Run: headless pygame with SDL's dummy video driver; simulated clock (each Clock.tick advances the game by its frame time, no real sleeping); random seed 0; keys injected as events and as key.get_pressed() state; no mouse input; restart key SPACE tapped at the start of phases 3 and 4.
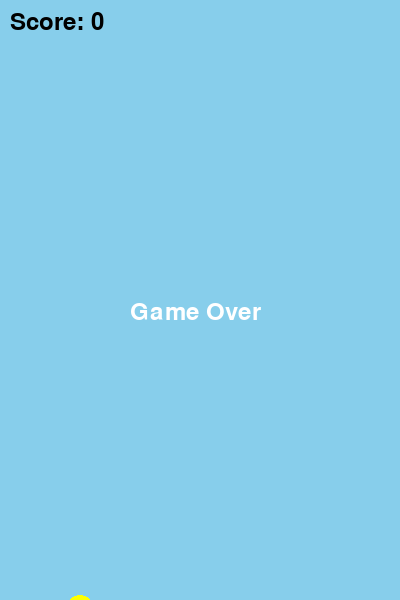
Frame 1 of 4 · flips 1–60 · no input
Frame 2 of 4 · flips 61–180 · tapped SPACE, RETURN · held RIGHT (→), D · screen unchanged from frame 1, image omitted
Frame 3 of 4 · flips 181–300 · tapped SPACE · held DOWN (↓), S · screen unchanged from frame 2, image omitted
Frame 4 of 4 · flips 301–420 · tapped SPACE · held LEFT (←), A, UP (↑), W · screen unchanged from frame 3, image omitted

The pygame program that drew these frames:

import pygame
import random

pygame.init()

WIDTH, HEIGHT = 400, 600
screen = pygame.display.set_mode((WIDTH, HEIGHT))
pygame.display.set_caption("Flappy Bird")

WHITE = (255, 255, 255)
YELLOW = (255, 255, 0)
GREEN = (0, 200, 0)

clock = pygame.time.Clock()

bird_x = 80
bird_y = HEIGHT // 2
bird_radius = 15
bird_velocity = 2
gravity = 0.5
jump_strength = -8

pipes = []
pipe_width = 60
pipe_gap = 135
score = 0
game_over = False

def create_pipe():
    top_height = random.randint(50, 300)
    return {
        "x": WIDTH,
        "top": top_height,
        "bottom": top_height + pipe_gap
    }

pipe_timer = 0

running = True
while running:
    clock.tick(60)

    for event in pygame.event.get():
        if event.type == pygame.QUIT:
            running = False

        if event.type == pygame.KEYDOWN:
            if event.key == pygame.K_SPACE and not game_over:
                bird_velocity = jump_strength

    if not game_over:
        bird_velocity += gravity
        bird_y += bird_velocity

        pipe_timer += 1
        if pipe_timer > 90:
            pipes.append(create_pipe())
            pipe_timer = 0

        for pipe in pipes:
            pipe["x"] -= 3

            if (bird_x + bird_radius > pipe["x"] and
                bird_x - bird_radius < pipe["x"] + pipe_width and
                (bird_y - bird_radius < pipe["top"] or
                 bird_y + bird_radius > pipe["bottom"])):
                game_over = True

            if pipe["x"] + pipe_width < bird_x and not pipe.get("scored", False):
             score += 1
             pipe["scored"] = True

        pipes = [p for p in pipes if p["x"] + pipe_width > 0]

        if bird_y < 0 or bird_y > HEIGHT:
            game_over = True

    screen.fill((135, 206, 235))

    pygame.draw.circle(screen, YELLOW, (int(bird_x), int(bird_y)), bird_radius)

    for pipe in pipes:
        pygame.draw.rect(screen, GREEN, (pipe["x"], 0, pipe_width, pipe["top"]))
        pygame.draw.rect(
            screen,
            GREEN,
            (pipe["x"], pipe["bottom"], pipe_width, HEIGHT - pipe["bottom"])
        )

    font = pygame.font.Font(None, 36)
    score_text = font.render(f"Score: {score}", True, (0, 0, 0))
    screen.blit(score_text, (10, 10))

    if game_over:
        game_over_text = font.render("Game Over", True, WHITE)
        screen.blit(game_over_text, (130, HEIGHT // 2))

    pygame.display.flip()

pygame.quit()
